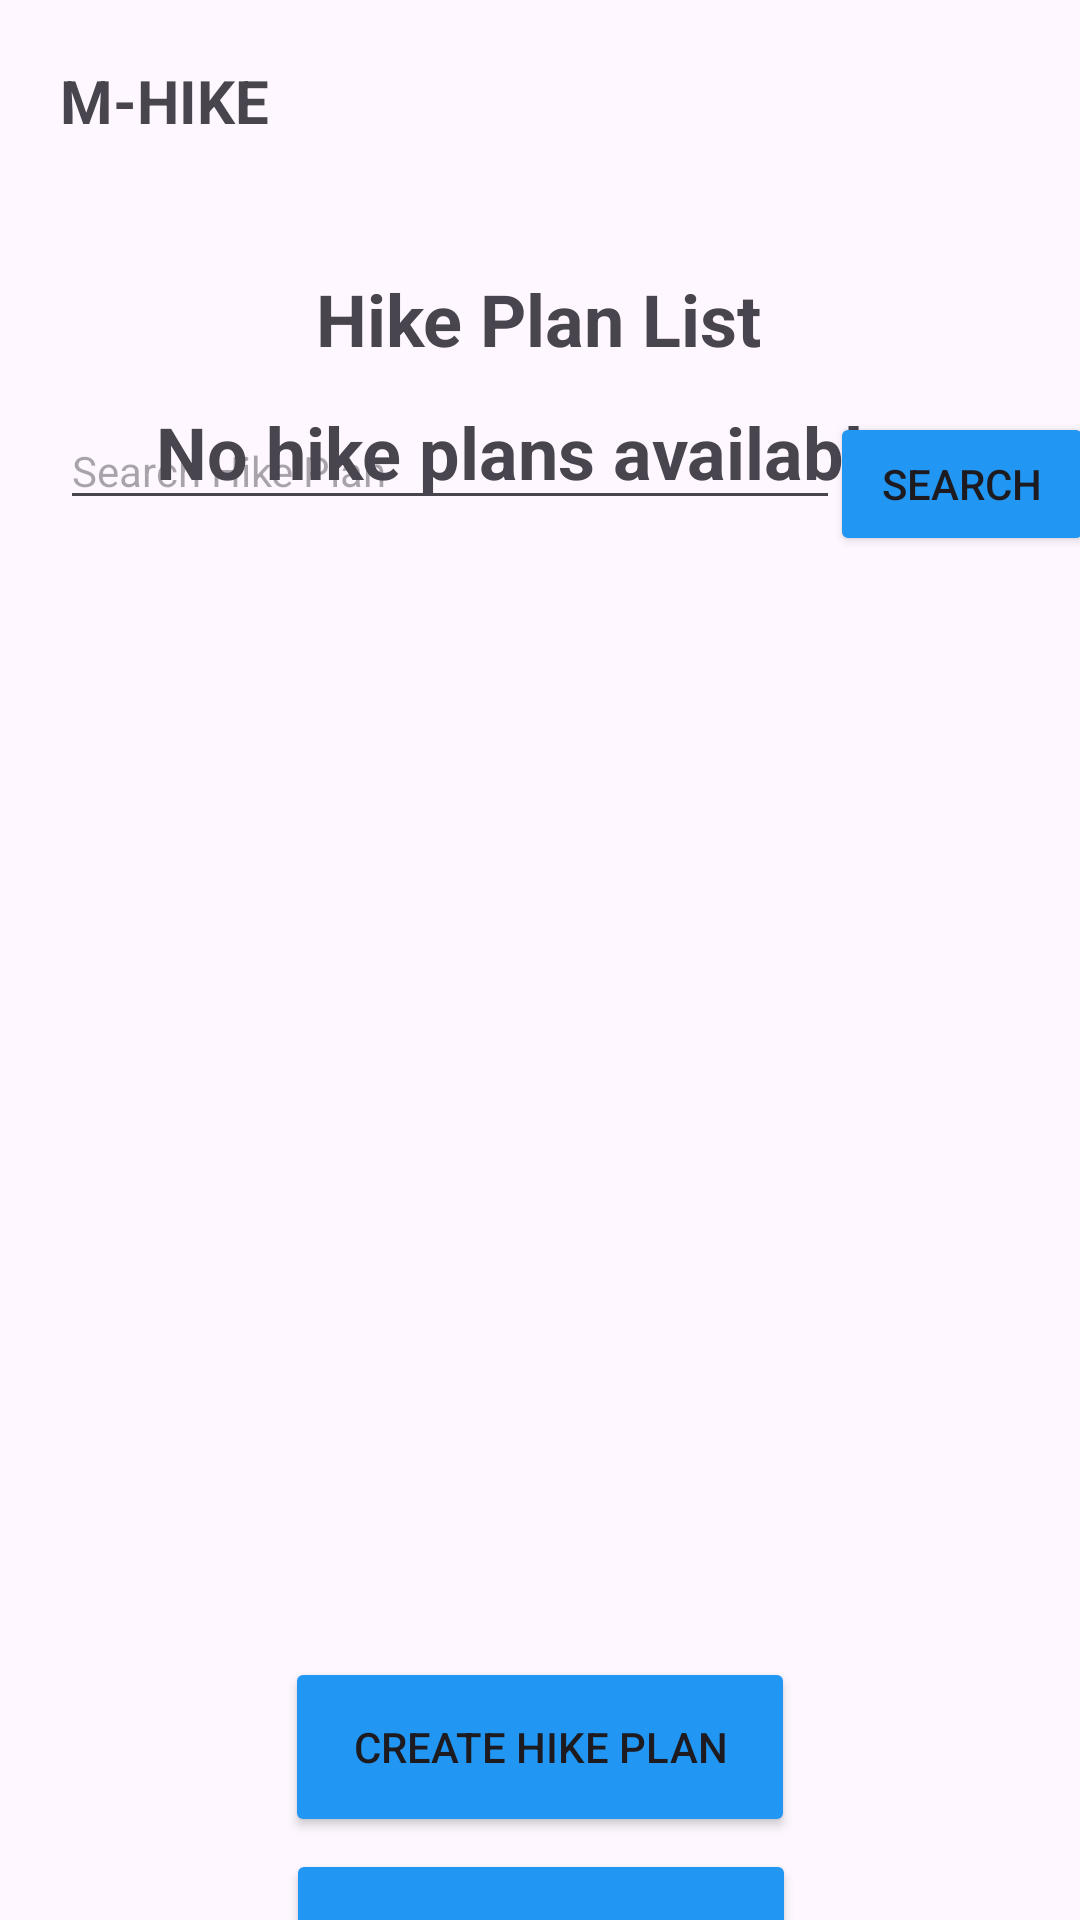

Produce the Android XML layout that renders to this screen, including the resource entries it uses.
<!-- AndroidManifest.xml: application theme Theme.MHIKE -->
<!-- res/layout/fragment_home.xml -->
<?xml version="1.0" encoding="utf-8"?>
<androidx.constraintlayout.widget.ConstraintLayout xmlns:android="http://schemas.android.com/apk/res/android"
    xmlns:app="http://schemas.android.com/apk/res-auto"
    xmlns:tools="http://schemas.android.com/tools"
    android:id="@+id/frameLayout"
    android:layout_width="match_parent"
    android:layout_height="match_parent"
    tools:context=".HomeFragment">

    <TextView
        android:id="@+id/logo"
        android:layout_width="wrap_content"
        android:layout_height="wrap_content"
        android:layout_marginStart="20dp"
        android:layout_marginTop="20dp"
        android:text="M-HIKE"
        android:textSize="20sp"
        android:textStyle="bold"
        app:layout_constraintStart_toStartOf="parent"
        app:layout_constraintTop_toTopOf="parent" />

    <TextView
        android:id="@+id/txt_title"
        android:layout_width="wrap_content"
        android:layout_height="wrap_content"
        android:layout_marginTop="90dp"
        android:text="Hike Plan List"
        android:textSize="24sp"
        android:textStyle="bold"
        app:layout_constraintEnd_toEndOf="parent"
        app:layout_constraintHorizontal_bias="0.498"
        app:layout_constraintStart_toStartOf="parent"
        app:layout_constraintTop_toTopOf="parent" />

    <EditText
        android:id="@+id/editTextSearch"
        android:layout_width="260dp"
        android:layout_height="wrap_content"
        android:layout_marginStart="20dp"
        android:layout_marginTop="15dp"
        android:layout_weight="1"
        android:hint="Search Hike Plan"
        android:textSize="14sp"
        app:layout_constraintStart_toStartOf="parent"
        app:layout_constraintTop_toBottomOf="@+id/txt_title"/>

    <Button
        android:id="@+id/btn_search"
        android:layout_width="wrap_content"
        android:layout_height="wrap_content"
        android:layout_marginTop="15dp"
        android:text="Search"
        app:layout_constraintEnd_toEndOf="parent"
        app:layout_constraintHorizontal_bias="0.428"
        app:layout_constraintStart_toEndOf="@+id/editTextSearch"
        app:layout_constraintTop_toBottomOf="@+id/txt_title"
        android:backgroundTint="#2196F3"/>

    <androidx.recyclerview.widget.RecyclerView
        android:id="@+id/recyclerView"
        android:layout_width="match_parent"
        android:layout_height="300dp"
        android:layout_marginTop="80dp"
        app:layout_constraintTop_toBottomOf="@+id/txt_title"
        tools:layout_editor_absoluteX="0dp" />

    <TextView
        android:id="@+id/textViewNoHikePlans"
        android:layout_width="wrap_content"
        android:layout_height="wrap_content"
        android:layout_marginTop="12dp"
        android:text="No hike plans available."
        android:textAlignment="center"
        android:textSize="24sp"
        android:textStyle="bold"
        app:layout_constraintEnd_toEndOf="parent"
        app:layout_constraintHorizontal_bias="0.496"
        app:layout_constraintStart_toStartOf="parent"
        app:layout_constraintTop_toBottomOf="@+id/txt_title" />

    <Button
        android:id="@+id/btn_clearHikePlan"
        android:layout_width="170dp"
        android:layout_height="60dp"
        android:layout_marginTop="4dp"
        android:text="Clear Hike Plan"
        app:layout_constraintEnd_toEndOf="parent"
        app:layout_constraintHorizontal_bias="0.502"
        app:layout_constraintStart_toStartOf="parent"
        android:backgroundTint="#2196F3"
        app:layout_constraintTop_toBottomOf="@+id/btn_createHikePlan" />

    <Button
        android:id="@+id/btn_createHikePlan"
        android:layout_width="170dp"
        android:layout_height="60dp"
        android:layout_marginTop="50dp"
        android:text="Create Hike Plan"
        app:layout_constraintEnd_toEndOf="parent"
        app:layout_constraintStart_toStartOf="parent"
        app:layout_constraintTop_toBottomOf="@+id/recyclerView"
        android:backgroundTint="#2196F3"/>


</androidx.constraintlayout.widget.ConstraintLayout>
<!-- resources referenced by this layout -->
<resources>
  <style name="Theme.MHIKE" parent="Base.Theme.MHIKE" />
  <style name="Base.Theme.MHIKE" parent="Theme.Material3.DayNight.NoActionBar">
          
          
          <item name="colorPrimary">@color/Sys</item>
          <item name="colorPrimaryVariant">@color/Sys</item>
  
      </style>
  <color name="Sys">#4CAF50</color>
</resources>
